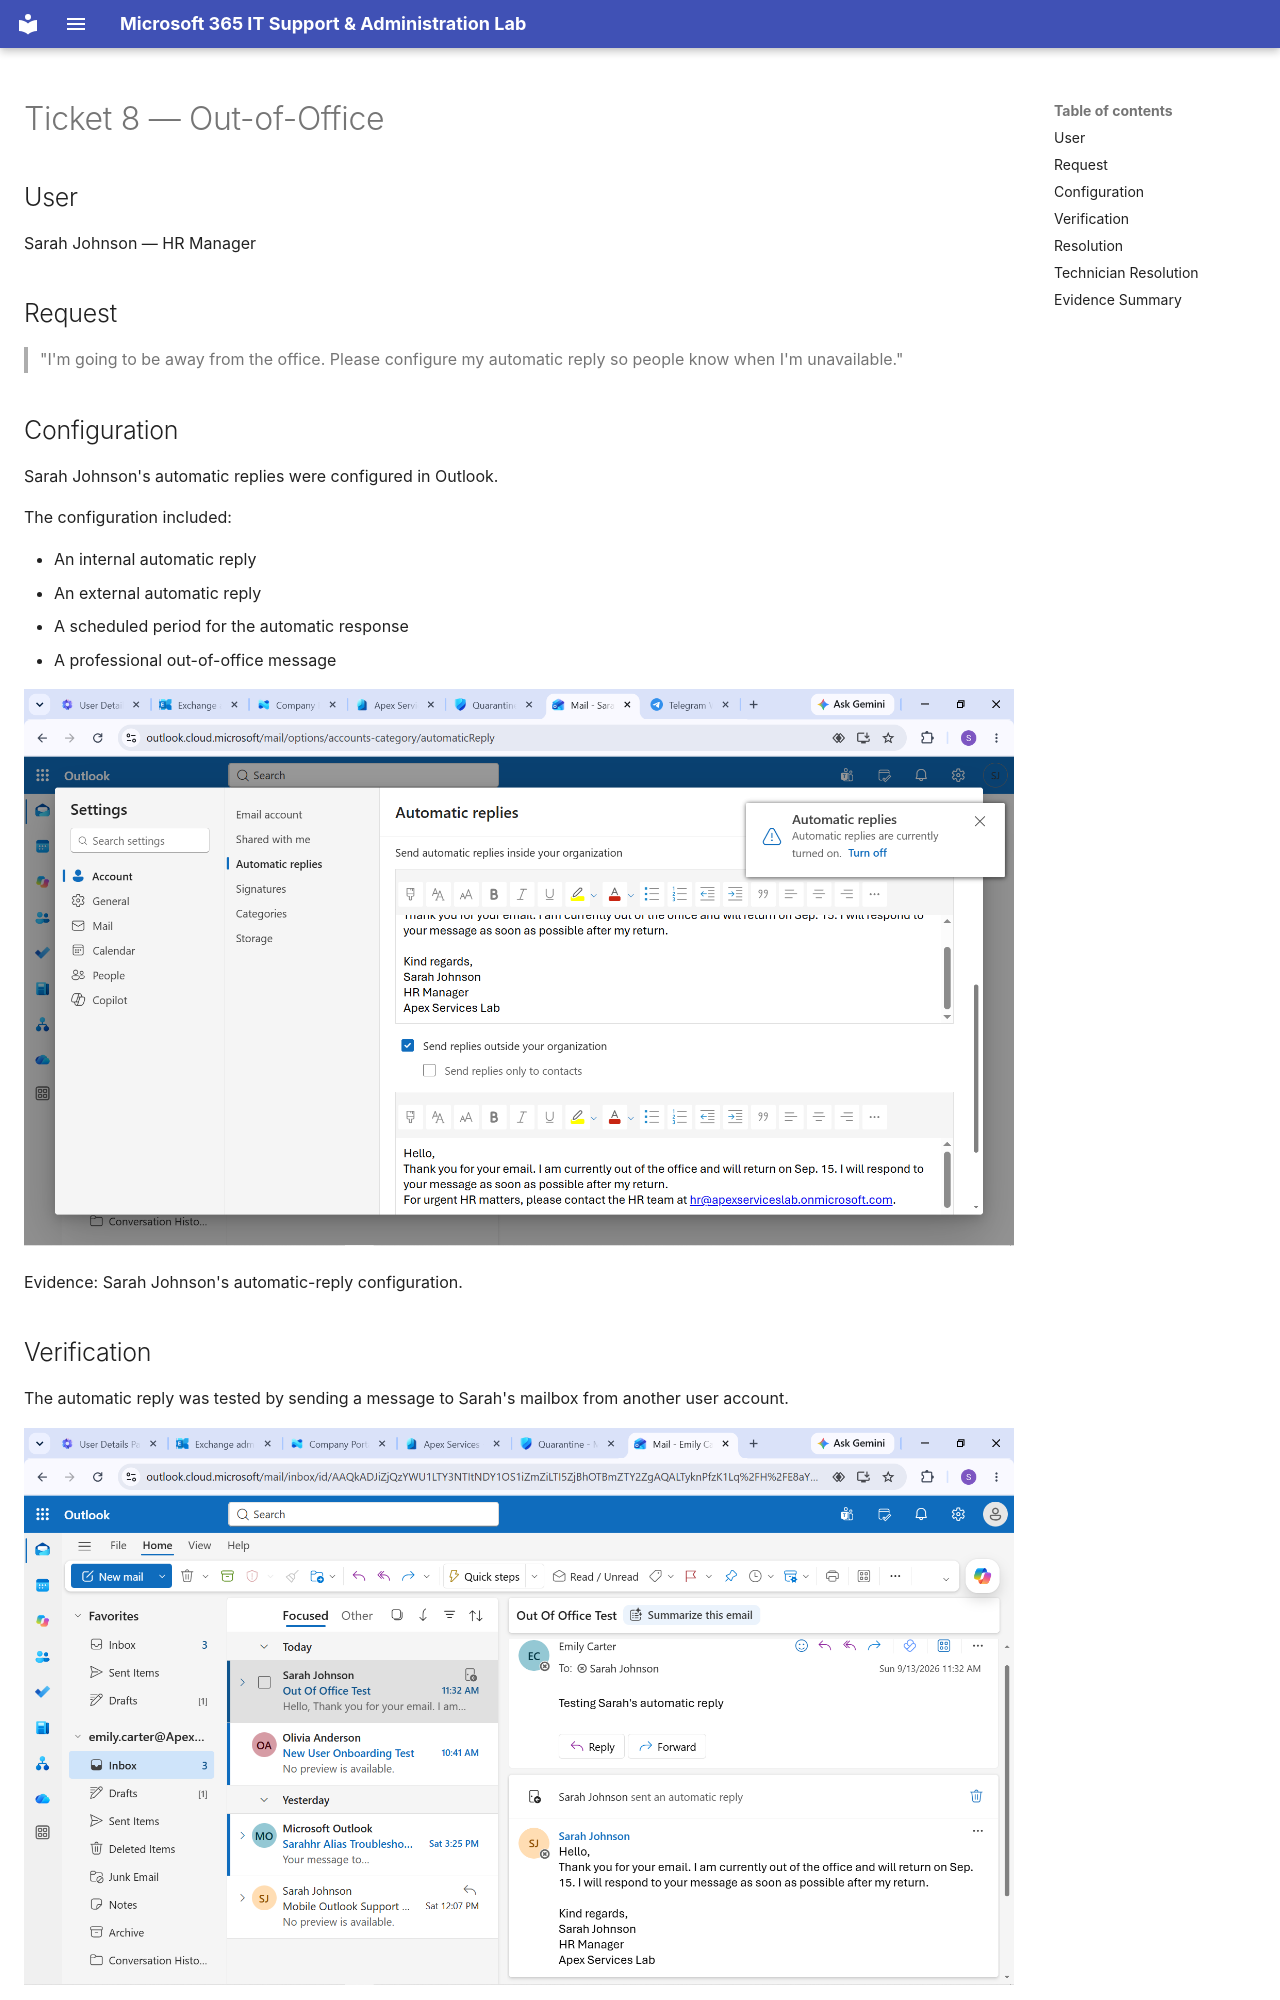

repository: solomonaemiro/microsoft-365-it-support-lab · page: tickets/ticket-08/index.html · generator: mkdocs

# Ticket 8 — Out-of-Office

## User

Sarah Johnson — HR Manager

## Request

> "I'm going to be away from the office. Please configure my automatic reply so people know when I'm unavailable."

## Configuration

Sarah Johnson's automatic replies were configured in Outlook.

The configuration included:

- An internal automatic reply
- An external automatic reply
- A scheduled period for the automatic response
- A professional out-of-office message

![Sarah Out of Office Configuration](../images/77%20Sarah%20out%20of%20office%20configuration.png)

Evidence: Sarah Johnson's automatic-reply configuration.

## Verification

The automatic reply was tested by sending a message to Sarah's mailbox from another user account.

![Sarah Out of Office Test](../images/78%20Sarah%20out%20of%20office%20test.png)

Evidence: Out-of-office test confirming the configured automatic reply.

## Resolution

The requested automatic reply was configured and verified successfully.

No corrective action was required because the configuration functioned as expected during testing.
